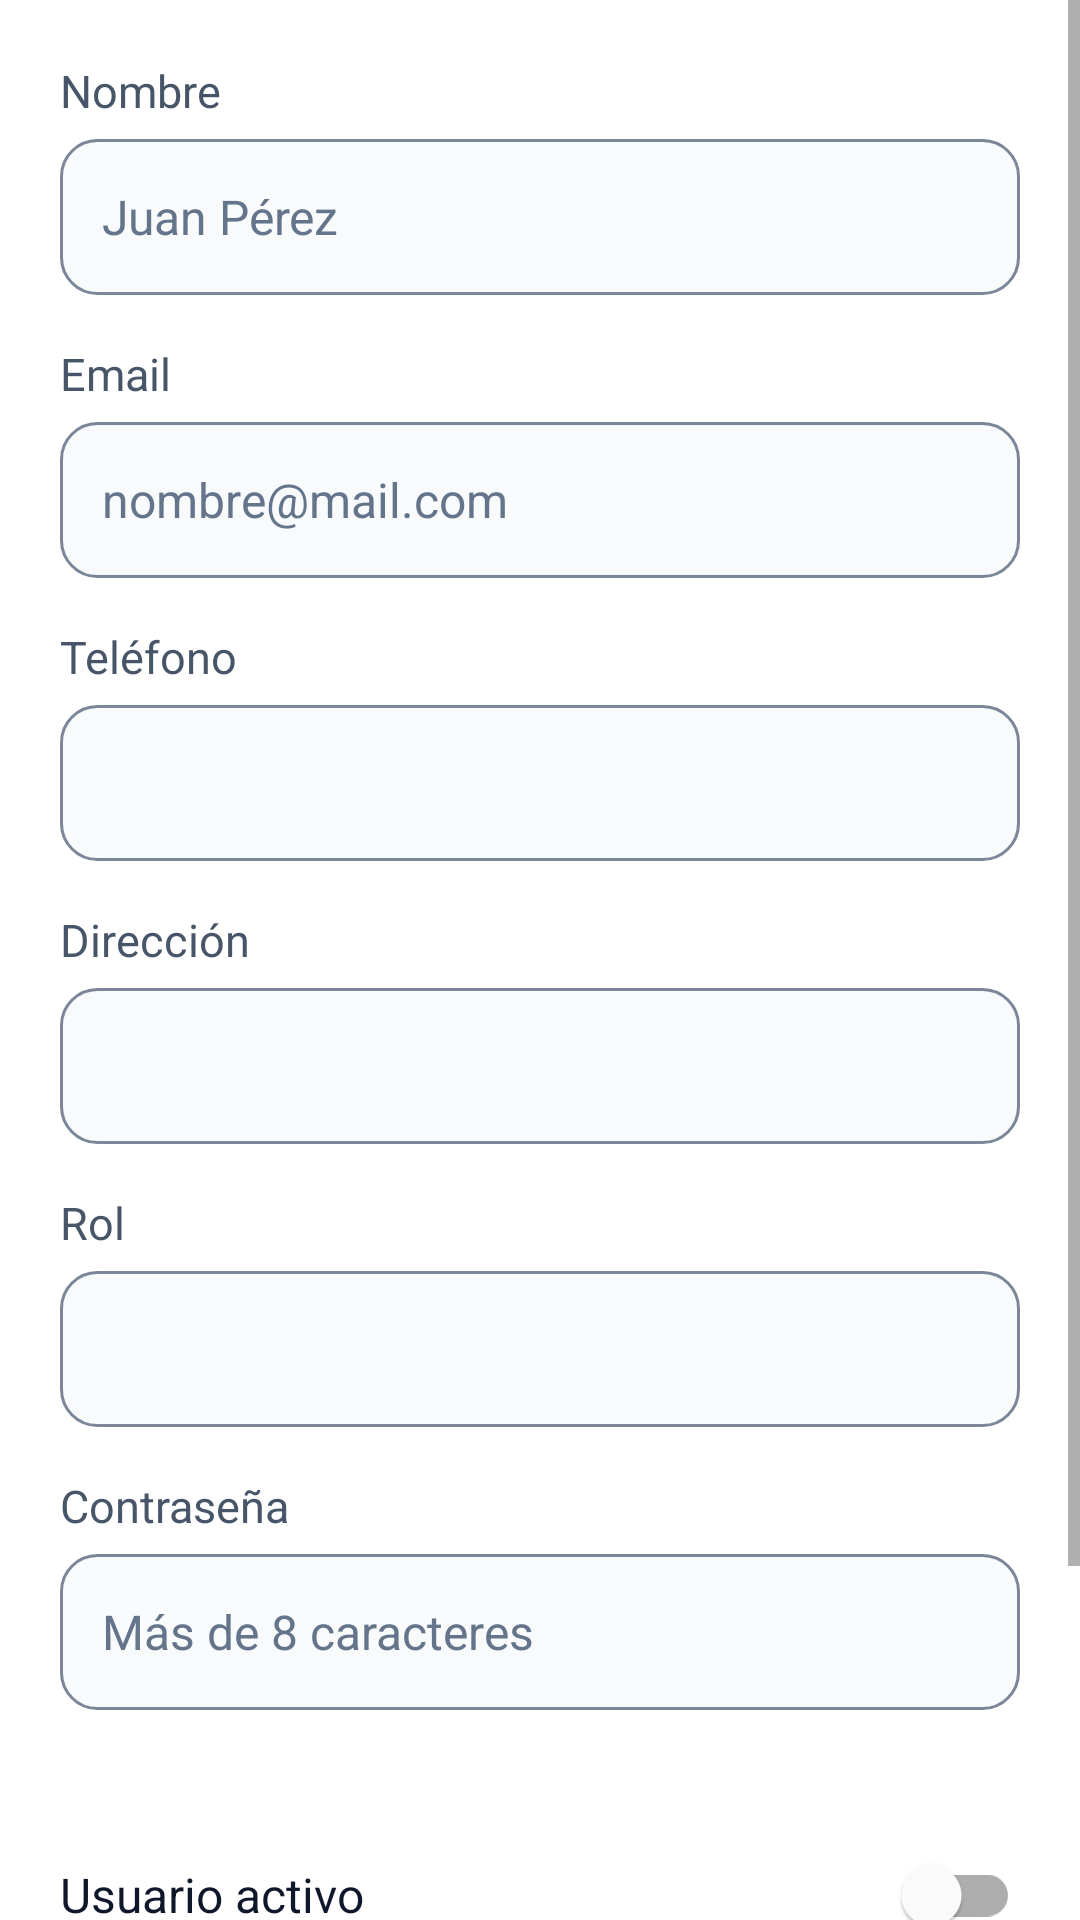

Produce the Android XML layout that renders to this screen, including the resource entries it uses.
<!-- AndroidManifest.xml: application theme Theme.Petshop -->
<!-- res/layout/activity_usuario_form.xml -->
<?xml version="1.0" encoding="utf-8"?>
<ScrollView xmlns:android="http://schemas.android.com/apk/res/android"
    xmlns:app="http://schemas.android.com/apk/res-auto"
    android:layout_width="match_parent"
    android:layout_height="match_parent"
    android:background="@color/blanco"
    android:fillViewport="true">

    <LinearLayout
        android:layout_width="match_parent"
        android:layout_height="wrap_content"
        android:orientation="vertical"
        android:padding="20dp">

        <TextView style="@style/Etiqueta" android:labelFor="@id/campoNombre" android:text="@string/campo_nombre" />
        <EditText
            android:id="@+id/campoNombre"
            style="@style/Campo"
            android:autofillHints="name"
            android:hint="@string/hint_nombre"
            android:inputType="textPersonName|textCapWords" />

        <TextView style="@style/Etiqueta" android:labelFor="@id/campoEmail" android:text="@string/campo_email" />
        <EditText
            android:id="@+id/campoEmail"
            style="@style/Campo"
            android:autofillHints="emailAddress"
            android:hint="@string/hint_email"
            android:inputType="textEmailAddress" />

        <TextView style="@style/Etiqueta" android:labelFor="@id/campoTelefono" android:text="@string/campo_telefono" />
        <EditText
            android:id="@+id/campoTelefono"
            style="@style/Campo"
            android:autofillHints="phone"
            android:inputType="phone" />

        <TextView style="@style/Etiqueta" android:labelFor="@id/campoDireccion" android:text="@string/campo_direccion" />
        <EditText
            android:id="@+id/campoDireccion"
            style="@style/Campo"
            android:autofillHints="postalAddress"
            android:inputType="textPostalAddress" />

        <TextView style="@style/Etiqueta" android:labelFor="@id/campoRol" android:text="@string/campo_rol" />
        <Spinner
            android:id="@+id/campoRol"
            style="@style/Campo"
            android:contentDescription="@string/campo_rol" />

        <TextView style="@style/Etiqueta" android:labelFor="@id/campoPassword" android:text="@string/campo_password" />
        <EditText
            android:id="@+id/campoPassword"
            style="@style/Campo"
            android:layout_marginBottom="4dp"
            android:autofillHints="newPassword"
            android:hint="@string/hint_password"
            android:inputType="textPassword" />
        <TextView
            android:id="@+id/ayudaPassword"
            android:layout_width="match_parent"
            android:layout_height="wrap_content"
            android:layout_marginBottom="16dp"
            android:textColor="@color/texto_suave"
            android:textSize="13sp" />

        <com.google.android.material.switchmaterial.SwitchMaterial
            android:id="@+id/campoActivo"
            android:layout_width="match_parent"
            android:layout_height="wrap_content"
            android:minHeight="48dp"
            android:text="@string/campo_usuario_activo"
            android:textColor="@color/texto"
            android:textSize="16sp" />
        <TextView
            android:layout_width="match_parent"
            android:layout_height="wrap_content"
            android:layout_marginBottom="20dp"
            android:text="@string/ayuda_activo_usuario"
            android:textColor="@color/texto_suave"
            android:textSize="13sp" />

        <TextView
            android:id="@+id/textoError"
            android:layout_width="match_parent"
            android:layout_height="wrap_content"
            android:layout_marginBottom="12dp"
            android:accessibilityLiveRegion="polite"
            android:textColor="@color/peligro"
            android:textSize="14sp"
            android:visibility="gone" />

        <com.google.android.material.button.MaterialButton
            android:id="@+id/botonGuardar"
            style="@style/BotonPrimario"
            android:text="@string/accion_guardar" />

        <ProgressBar
            android:id="@+id/progreso"
            android:layout_width="wrap_content"
            android:layout_height="wrap_content"
            android:layout_gravity="center_horizontal"
            android:layout_marginTop="12dp"
            android:visibility="gone" />

        <LinearLayout
            android:id="@+id/bloqueEliminar"
            android:layout_width="match_parent"
            android:layout_height="wrap_content"
            android:layout_marginTop="32dp"
            android:orientation="vertical"
            android:visibility="gone">

            <TextView
                style="@style/Etiqueta"
                android:text="@string/titulo_zona_peligro"
                android:textColor="@color/peligro"
                android:textStyle="bold" />

            <com.google.android.material.button.MaterialButton
                android:id="@+id/botonEliminar"
                style="@style/BotonSecundario"
                android:text="@string/accion_eliminar_usuario"
                android:textColor="@color/peligro"
                app:strokeColor="@color/peligro_borde" />
        </LinearLayout>
    </LinearLayout>
</ScrollView>
<!-- resources referenced by this layout -->
<resources>
  <color name="blanco">#FFFFFF</color>
  <color name="peligro">#B91C1C</color>
  <color name="peligro_borde">#FCA5A5</color>
  <color name="texto">#0F172A</color>
  <color name="texto_suave">#64748B</color>
  <string name="accion_eliminar_usuario">Eliminar usuario</string>
  <string name="accion_guardar">Guardar</string>
  <string name="ayuda_activo_usuario">Un usuario inactivo no puede iniciar sesión, pero conserva sus mascotas y su historial.</string>
  <string name="campo_direccion">Dirección</string>
  <string name="campo_email">Email</string>
  <string name="campo_nombre">Nombre</string>
  <string name="campo_password">Contraseña</string>
  <string name="campo_rol">Rol</string>
  <string name="campo_telefono">Teléfono</string>
  <string name="campo_usuario_activo">Usuario activo</string>
  <string name="hint_email">nombre@mail.com</string>
  <string name="hint_nombre">Juan Pérez</string>
  <string name="hint_password">Más de 8 caracteres</string>
  <string name="titulo_zona_peligro">Zona de riesgo</string>
  <style name="BotonPrimario" parent="Widget.MaterialComponents.Button">
          <item name="android:layout_width">match_parent</item>
          <item name="android:layout_height">56dp</item>
          <item name="backgroundTint">@color/azul</item>
          <item name="cornerRadius">12dp</item>
          <item name="android:textSize">17sp</item>
          <item name="android:textStyle">bold</item>
          <item name="android:textAllCaps">false</item>
      </style>
  <style name="BotonSecundario" parent="Widget.MaterialComponents.Button.OutlinedButton">
          <item name="android:layout_width">match_parent</item>
          <item name="android:layout_height">52dp</item>
          <item name="cornerRadius">12dp</item>
          <item name="android:textSize">16sp</item>
          <item name="android:textAllCaps">false</item>
          <item name="strokeColor">@color/borde</item>
          <item name="android:textColor">@color/azul</item>
      </style>
  <style name="Etiqueta">
          <item name="android:layout_width">match_parent</item>
          <item name="android:layout_height">wrap_content</item>
          <item name="android:textSize">15sp</item>
          <item name="android:textColor">@color/texto_medio</item>
          <item name="android:layout_marginBottom">6dp</item>
      </style>
  <style name="Theme.Petshop" parent="Theme.MaterialComponents.Light.NoActionBar">
          <item name="colorPrimary">@color/azul</item>
          <item name="colorPrimaryVariant">@color/azul_oscuro</item>
          <item name="colorOnPrimary">@color/blanco</item>
          <item name="colorSecondary">@color/azul</item>
          <item name="colorOnSecondary">@color/blanco</item>
          <item name="android:statusBarColor" tools:targetApi="l">@color/azul_oscuro</item>
          <item name="android:windowBackground">@color/blanco</item>
      </style>
  <color name="azul">#2563EB</color>
  <color name="borde">#CBD5E1</color>
  <!-- drawable fondo_campo (drawable) -->
  <?xml version="1.0" encoding="utf-8"?>
  <shape xmlns:android="http://schemas.android.com/apk/res/android" android:shape="rectangle">
      <solid android:color="@color/fondo_input" />
      <stroke android:width="1dp" android:color="@color/borde_campo" />
      <corners android:radius="12dp" />
  </shape>
  <color name="texto_medio">#475569</color>
  <color name="azul_oscuro">#1D4ED8</color>
  <color name="fondo_input">#F8FAFC</color>
  <color name="borde_campo">#7B8798</color>
</resources>
